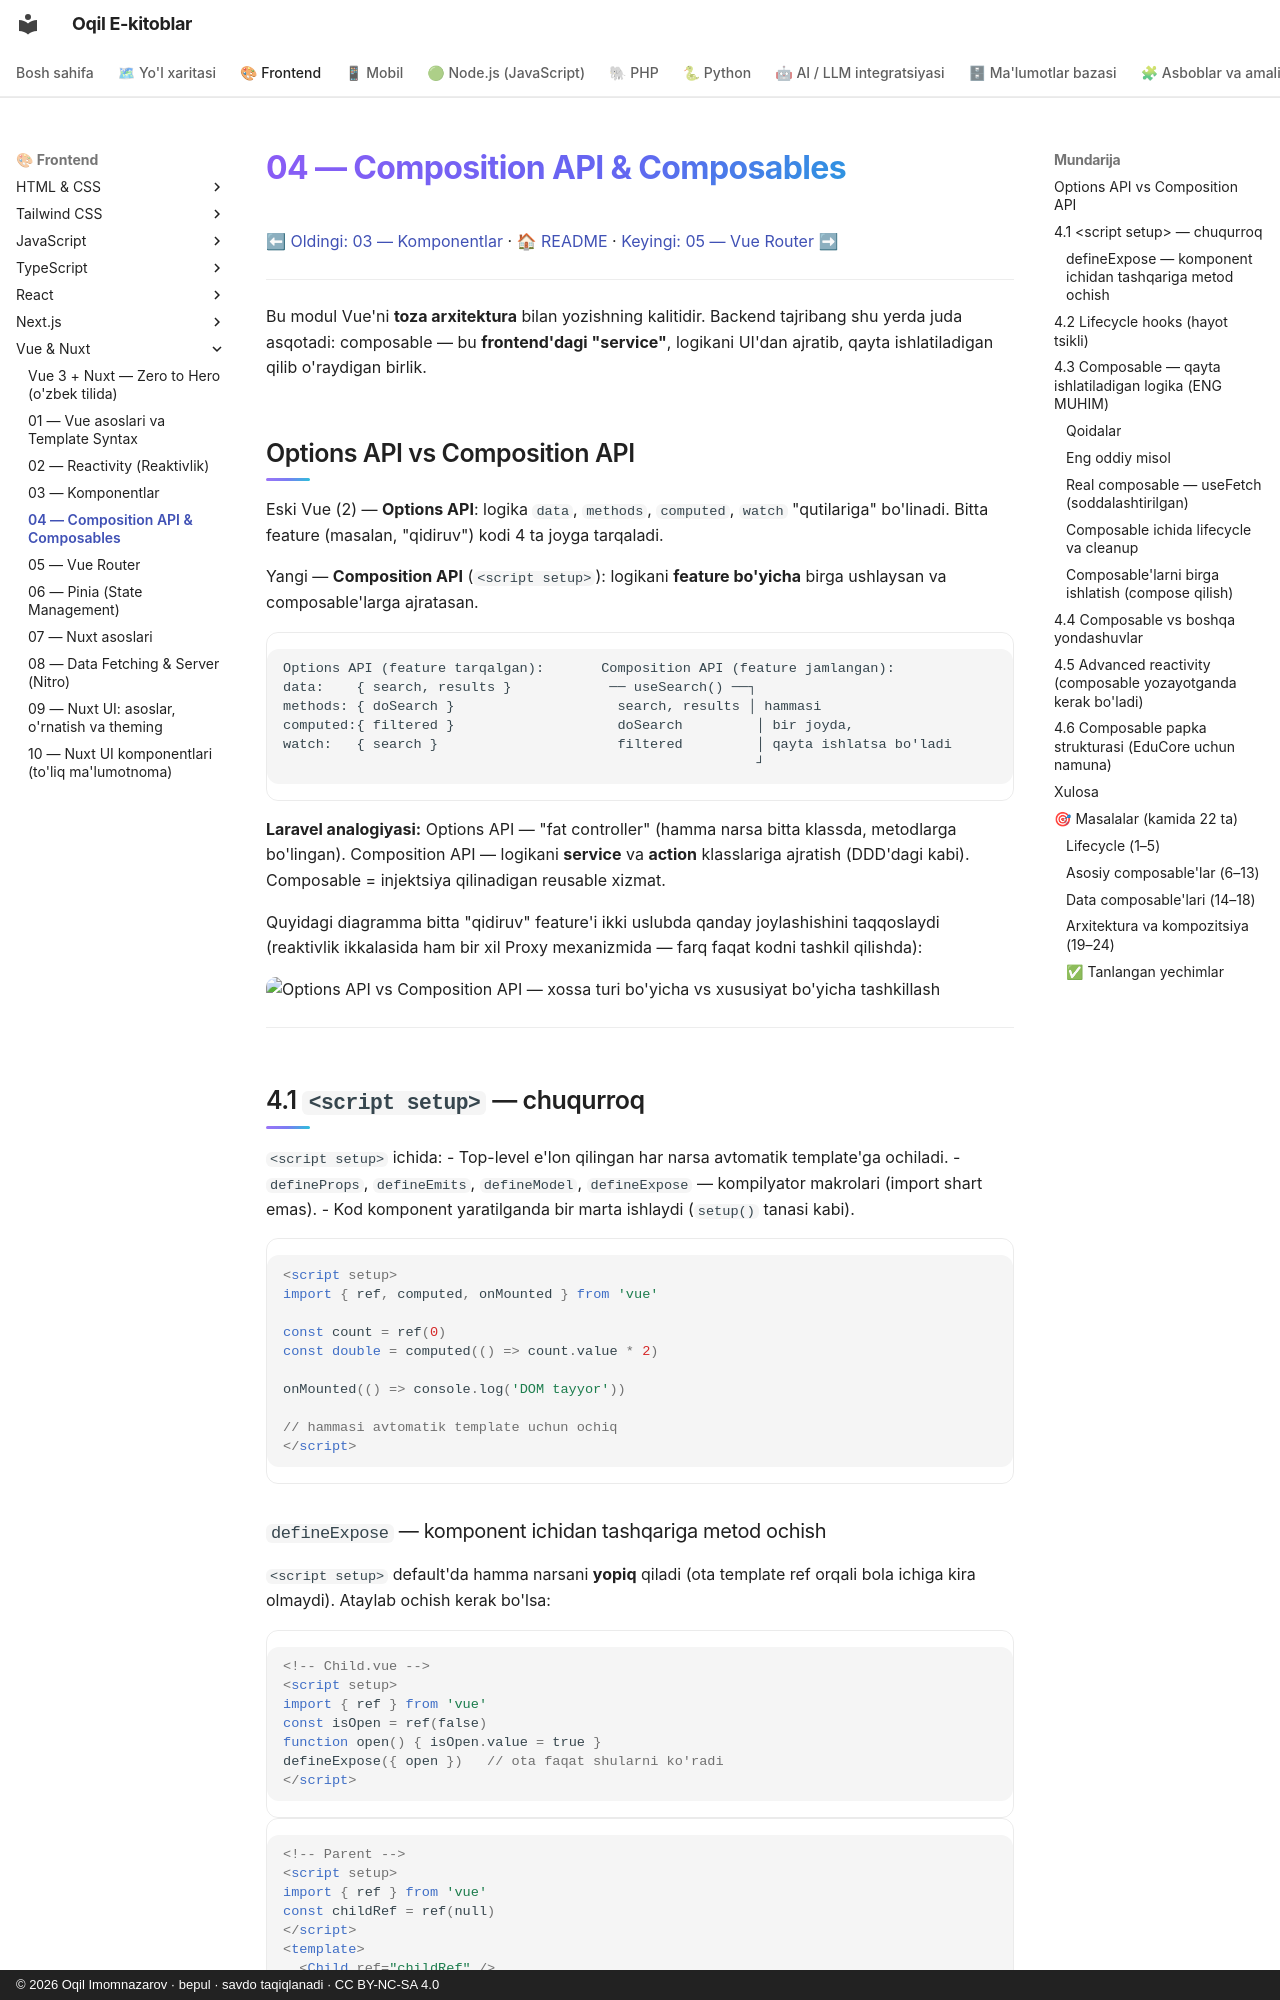

repository: iOqil/e-book · page: vue/04-composition-api/index.html · generator: mkdocs · copyright: © 2026 Oqil Imomnazarov · bepul · savdo taqiqlanadi · CC BY-NC-SA 4.0

# 04 — Composition API & Composables

[⬅ Oldingi: 03 — Komponentlar](./03-komponentlar.md) · [🏠 README](./README.md) · [Keyingi: 05 — Vue Router ➡](./05-vue-router.md)

---

Bu modul Vue'ni **toza arxitektura** bilan yozishning kalitidir. Backend tajribang shu yerda juda asqotadi: composable — bu **frontend'dagi "service"**, logikani UI'dan ajratib, qayta ishlatiladigan qilib o'raydigan birlik.

## Options API vs Composition API

Eski Vue (2) — **Options API**: logika `data`, `methods`, `computed`, `watch` "qutilariga" bo'linadi. Bitta feature (masalan, "qidiruv") kodi 4 ta joyga tarqaladi.

Yangi — **Composition API** (`<script setup>`): logikani **feature bo'yicha** birga ushlaysan va composable'larga ajratasan.

```
Options API (feature tarqalgan):       Composition API (feature jamlangan):
data:    { search, results }            ── useSearch() ──┐
methods: { doSearch }                    search, results │ hammasi
computed:{ filtered }                    doSearch         │ bir joyda,
watch:   { search }                      filtered         │ qayta ishlatsa bo'ladi
                                                          ┘
```

**Laravel analogiyasi:** Options API — "fat controller" (hamma narsa bitta klassda, metodlarga bo'lingan). Composition API — logikani **service** va **action** klasslariga ajratish (DDD'dagi kabi). Composable = injektsiya qilinadigan reusable xizmat.

Quyidagi diagramma bitta "qidiruv" feature'i ikki uslubda qanday joylashishini taqqoslaydi (reaktivlik ikkalasida ham bir xil Proxy mexanizmida — farq faqat kodni tashkil qilishda):

![Options API vs Composition API — xossa turi bo'yicha vs xususiyat bo'yicha tashkillash](rasmlar/vu04-options-vs-composition.svg)

---

## 4.1 `<script setup>` — chuqurroq

`<script setup>` ichida:
- Top-level e'lon qilingan har narsa avtomatik template'ga ochiladi.
- `defineProps`, `defineEmits`, `defineModel`, `defineExpose` — kompilyator makrolari (import shart emas).
- Kod komponent yaratilganda bir marta ishlaydi (`setup()` tanasi kabi).

```vue
<script setup>
import { ref, computed, onMounted } from 'vue'

const count = ref(0)
const double = computed(() => count.value * 2)

onMounted(() => console.log('DOM tayyor'))

// hammasi avtomatik template uchun ochiq
</script>
```

### `defineExpose` — komponent ichidan tashqariga metod ochish

`<script setup>` default'da hamma narsani **yopiq** qiladi (ota template ref orqali bola ichiga kira olmaydi). Ataylab ochish kerak bo'lsa:

```vue
<!-- Child.vue -->
<script setup>
import { ref } from 'vue'
const isOpen = ref(false)
function open() { isOpen.value = true }
defineExpose({ open })   // ota faqat shularni ko'radi
</script>
```
```vue
<!-- Parent -->
<script setup>
import { ref } from 'vue'
const childRef = ref(null)
</script>
<template>
  <Child ref="childRef" />
  <button @click="childRef.open()">Bolani och</button>
</template>
```

---
